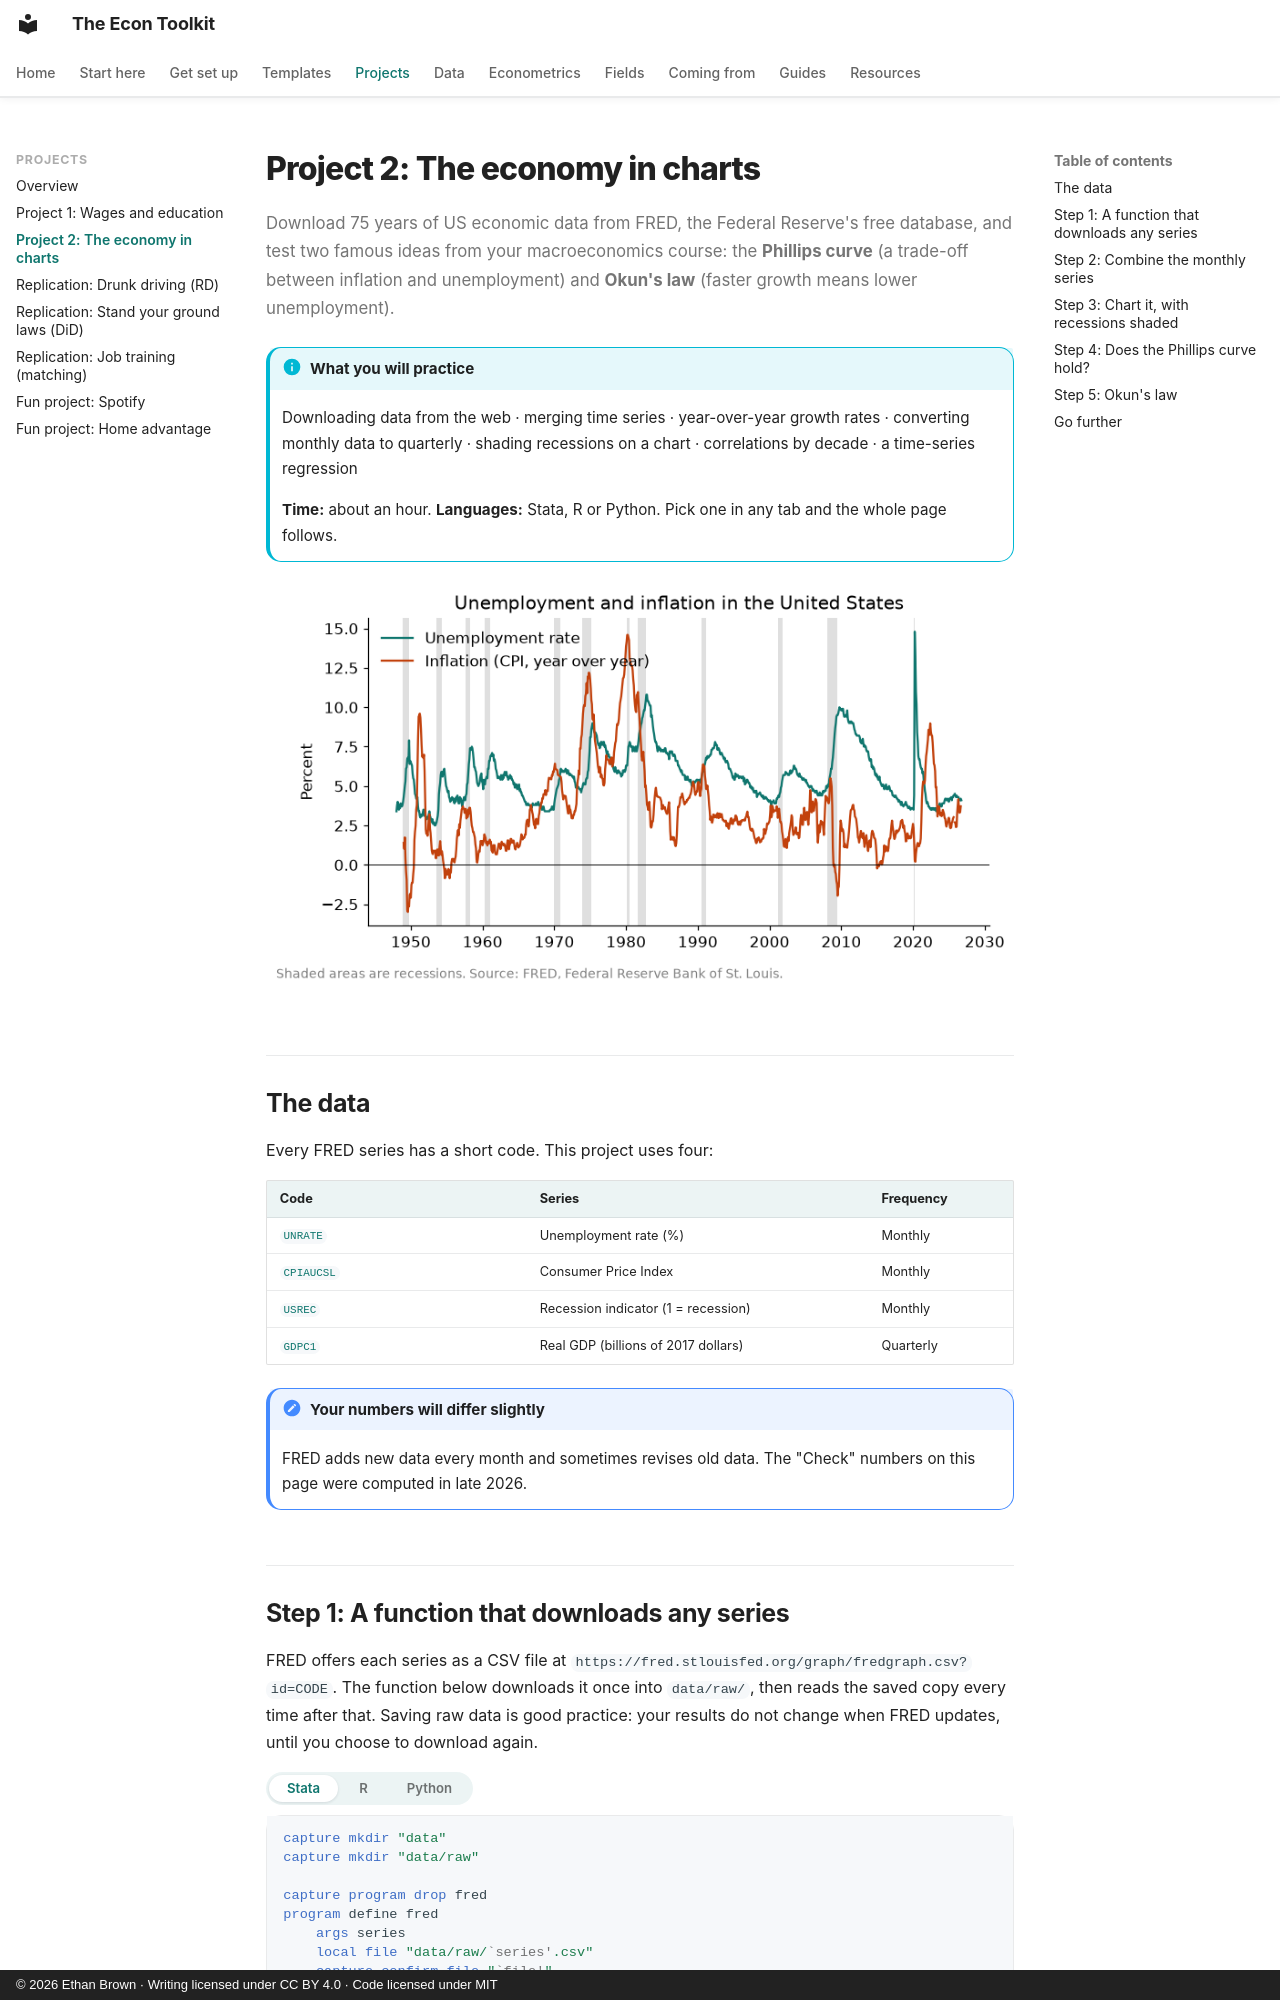

repository: ethanbrownecon/econ-toolkit · page: projects/fred/index.html · generator: mkdocs · copyright: © 2026 Ethan Brown · Writing licensed under CC BY 4.0 · Code licensed under MIT

# Project 2: The economy in charts

Download 75 years of US economic data from FRED, the Federal Reserve's free database, and test two famous ideas from your macroeconomics course: the **Phillips curve** (a trade-off between inflation and unemployment) and **Okun's law** (faster growth means lower unemployment).

!!! info "What you will practice"
    Downloading data from the web · merging time series · year-over-year growth rates · converting monthly data to quarterly · shading recessions on a chart · correlations by decade · a time-series regression

    **Time:** about an hour. **Languages:** Stata, R or Python. Pick one in any tab and the whole page follows.

![Unemployment and inflation in the United States, with recessions shaded](images/macro.png)

## The data

Every FRED series has a short code. This project uses four:

| Code | Series | Frequency |
|---|---|---|
| [`UNRATE`](https://fred.stlouisfed.org/series/UNRATE) | Unemployment rate (%) | Monthly |
| [`CPIAUCSL`](https://fred.stlouisfed.org/series/CPIAUCSL) | Consumer Price Index | Monthly |
| [`USREC`](https://fred.stlouisfed.org/series/USREC) | Recession indicator (1 = recession) | Monthly |
| [`GDPC1`](https://fred.stlouisfed.org/series/GDPC1) | Real GDP (billions of 2017 dollars) | Quarterly |

!!! note "Your numbers will differ slightly"
    FRED adds new data every month and sometimes revises old data. The "Check" numbers on this page were computed in late 2026.
